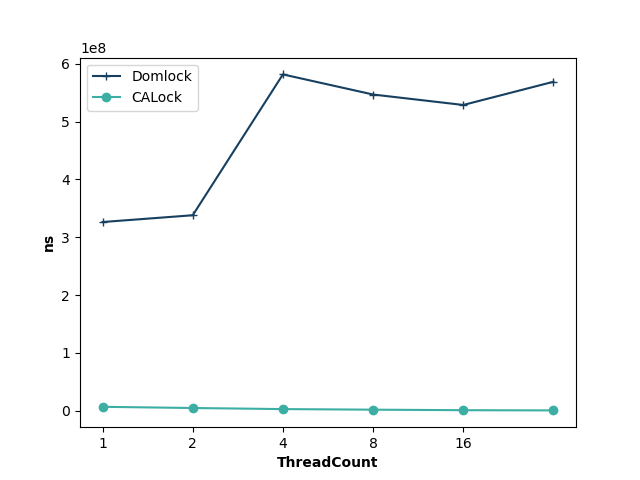

The table this chart was drawn from, first rows:
ThreadCount, Domlock, CALock
1, 326355574, 6888018
2, 338069156, 4795109
4, 581587980, 2932885
8, 546791151, 1922213
16, 528732300, 1021012
32, 568862103, 672703
